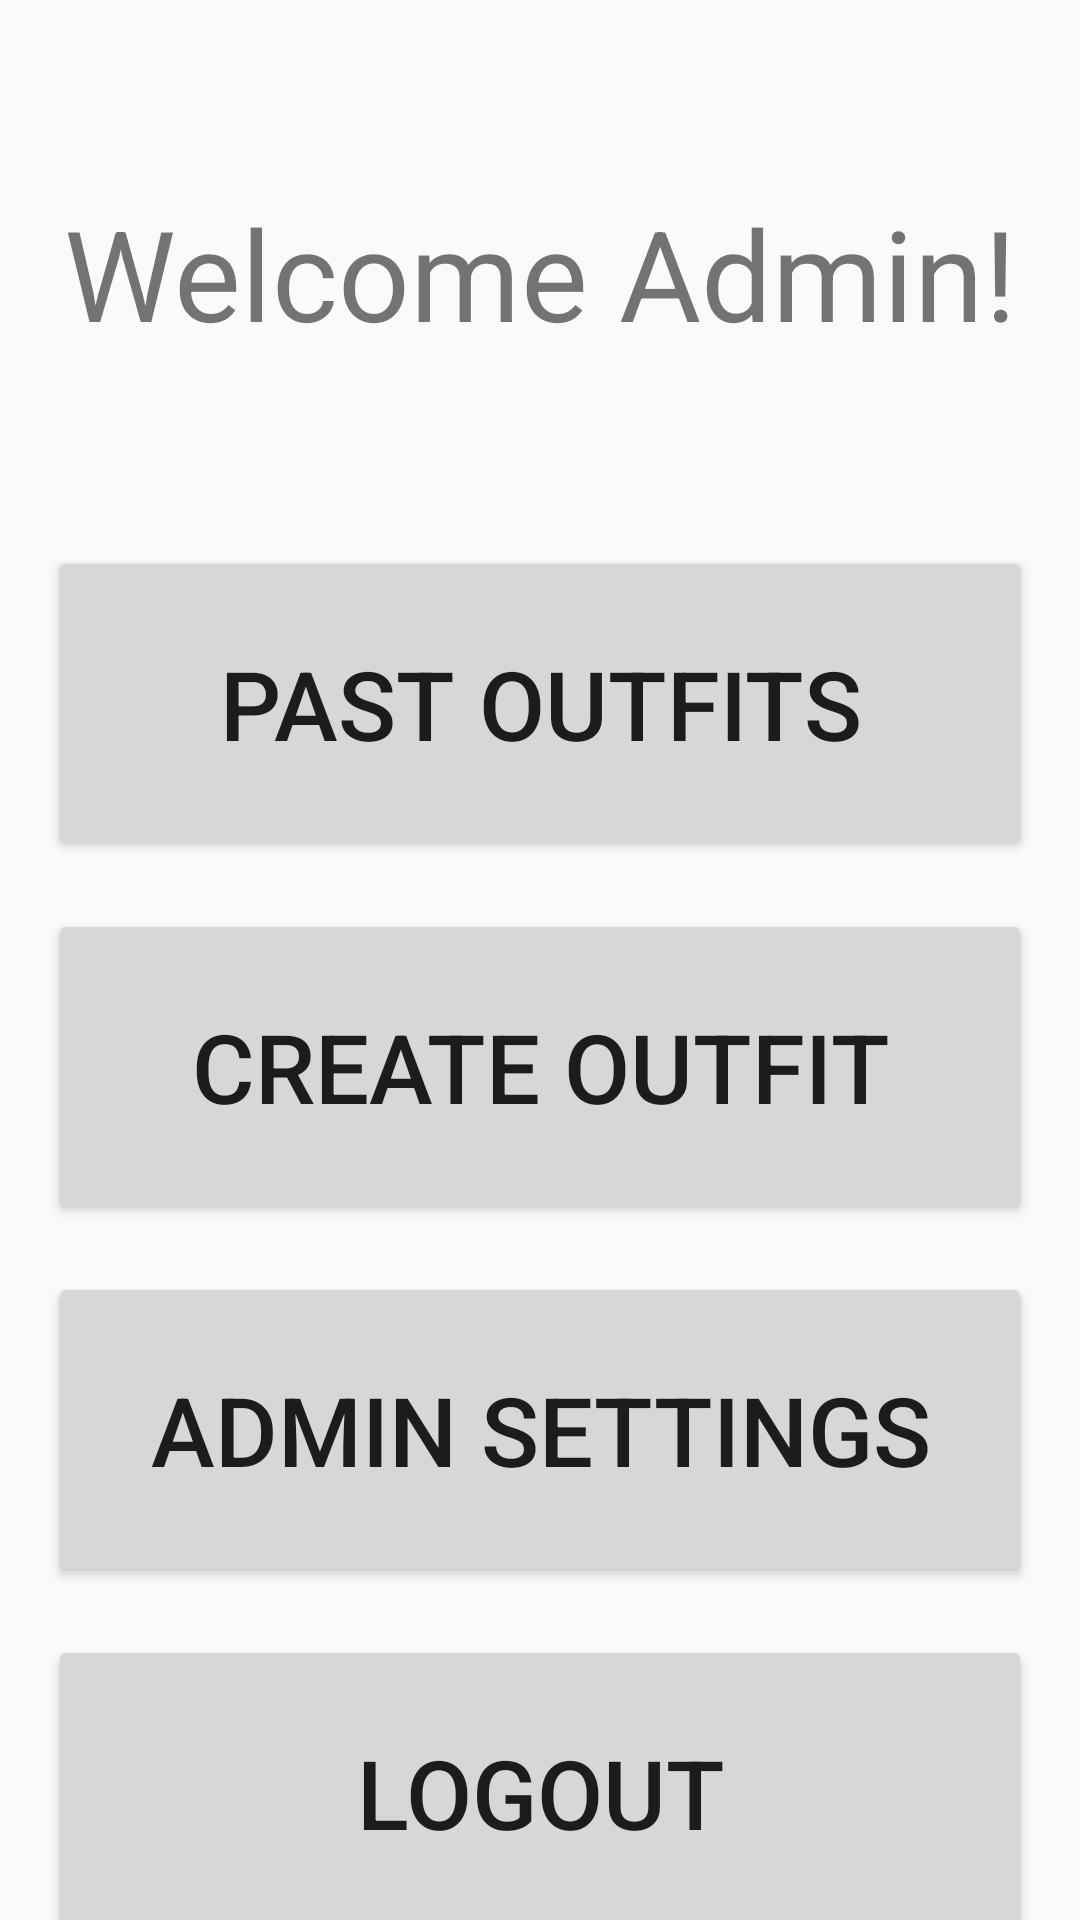

This screen was rendered from an Android layout file. Write that file and the resources it references.
<!-- AndroidManifest.xml: application theme Theme.Team7 -->
<!-- res/layout/activity_admin_landing.xml -->
<?xml version="1.0" encoding="utf-8"?>
<androidx.constraintlayout.widget.ConstraintLayout xmlns:android="http://schemas.android.com/apk/res/android"
    xmlns:app="http://schemas.android.com/apk/res-auto"
    xmlns:tools="http://schemas.android.com/tools"
    android:id="@+id/main"
    android:layout_width="match_parent"
    android:layout_height="match_parent"
    tools:context=".AdminClasses.AdminLanding">

    <TextView
        android:id="@+id/titleLoginTextView"
        android:layout_width="match_parent"
        android:layout_height="150dp"
        android:layout_margin="16dip"
        android:gravity="center"
        android:text="@string/welcome_admin"
        android:textSize="42sp"
        app:layout_constraintEnd_toEndOf="parent"
        app:layout_constraintStart_toStartOf="parent"
        app:layout_constraintTop_toTopOf="parent" />

    <Button
        android:id="@+id/pastOutfits"
        android:layout_width="match_parent"
        android:layout_height="105dp"
        android:layout_margin="16dp"
        android:text="@string/past_outfits"
        android:textSize="32sp"
        app:layout_constraintEnd_toEndOf="parent"
        app:layout_constraintHorizontal_bias="0.781"
        app:layout_constraintStart_toStartOf="parent"
        app:layout_constraintTop_toBottomOf="@+id/titleLoginTextView" />

    <Button
        android:id="@+id/createOutfit"
        android:layout_width="match_parent"
        android:layout_height="105dp"
        android:layout_margin="16dp"
        android:text="@string/create_outfit"
        android:textSize="32sp"
        app:layout_constraintEnd_toEndOf="parent"
        app:layout_constraintHorizontal_bias="0.781"
        app:layout_constraintStart_toStartOf="parent"
        app:layout_constraintTop_toBottomOf="@+id/pastOutfits" />

    <Button
        android:id="@+id/adminSettings"
        android:layout_width="match_parent"
        android:layout_height="105dp"
        android:layout_margin="16dp"
        android:text="@string/admin_settings"
        android:textSize="32sp"
        app:layout_constraintEnd_toEndOf="parent"
        app:layout_constraintHorizontal_bias="0.781"
        app:layout_constraintStart_toStartOf="parent"
        app:layout_constraintTop_toBottomOf="@+id/createOutfit" />

    <Button
        android:id="@+id/logout"
        android:layout_width="match_parent"
        android:layout_height="105dp"
        android:layout_margin="16dp"
        android:text="@string/logout"
        android:textSize="32sp"
        app:layout_constraintEnd_toEndOf="parent"
        app:layout_constraintHorizontal_bias="0.781"
        app:layout_constraintStart_toStartOf="parent"
        app:layout_constraintTop_toBottomOf="@+id/adminSettings" />


</androidx.constraintlayout.widget.ConstraintLayout>
<!-- resources referenced by this layout -->
<resources>
  <string name="admin_settings">Admin Settings</string>
  <string name="create_outfit">Create Outfit</string>
  <string name="logout">Logout</string>
  <string name="past_outfits">Past Outfits</string>
  <string name="welcome_admin">Welcome Admin!</string>
  <style name="Theme.Team7" parent="Theme.AppCompat.Light.DarkActionBar">
  
      </style>
</resources>
